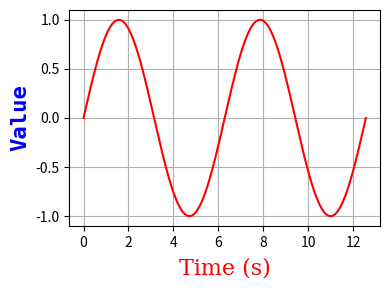

Reproduce this figure in Python. (Note: this script raises an exception after producing the figure.)
# -*- coding: utf-8 -*-
import numpy as np
import matplotlib.pyplot as plt

x = np.linspace(0, 4 * np.pi, 1000)  
y = np.sin(x)

plt.figure(figsize=(4, 3))


plt.plot(x, y, "r")
plt.xlabel("Time (s)", 
           family='serif', 
           color='r', 
           weight='normal', 
           size = 16,
           labelpad = 6)

plt.ylabel("Value", 
           family='monospace', 
           color='b', 
           weight='bold', 
           size = 16,
           labelpad = 4)

plt.grid(True)
plt.tight_layout()
import os
plt.savefig(os.path.join(r"C:\Git\DelftStack\static\img\Matplotlib", 
                         os.path.basename(__file__).replace('py', 'png')),
            dpi = 100)

plt.show()